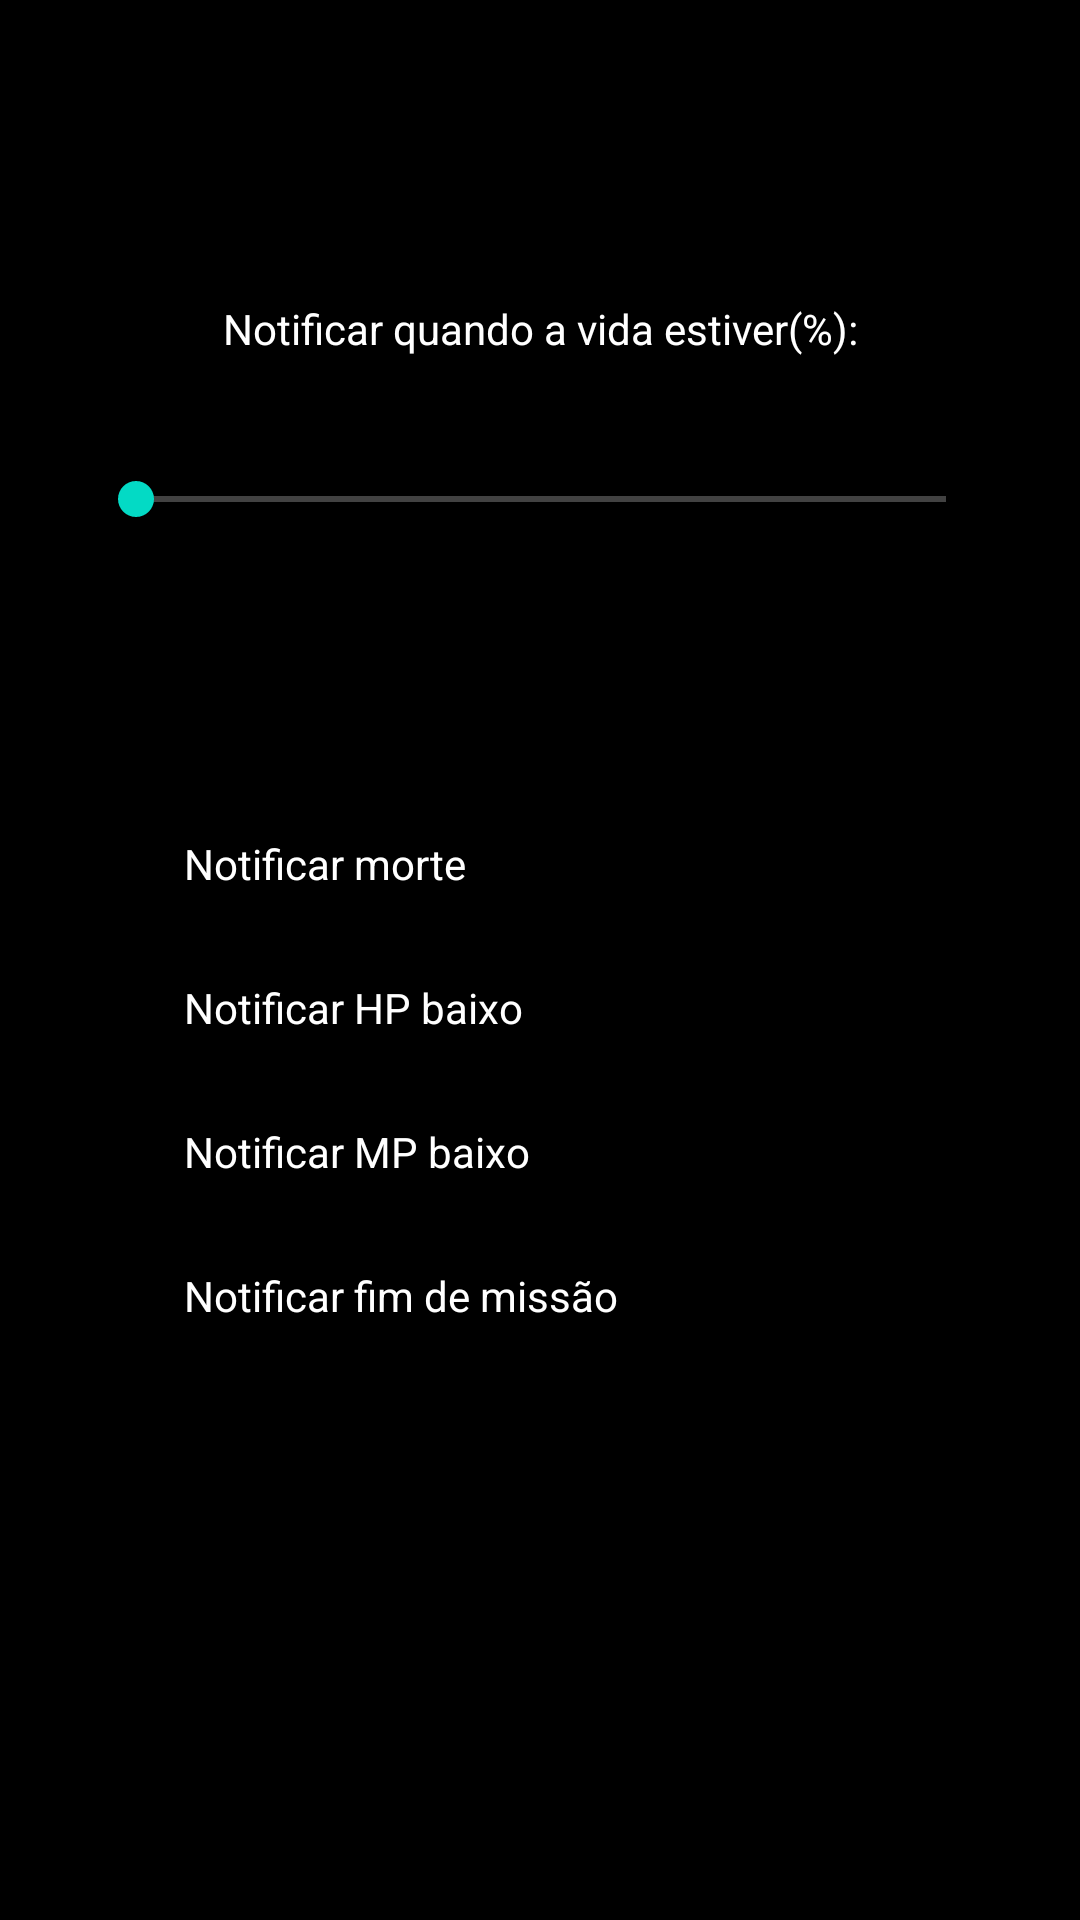

Here is an Android app screen rendered from its layout file. Give the layout XML and the strings, colors and styles it references.
<!-- AndroidManifest.xml: application theme Theme.Mir4Status -->
<!-- res/layout/activity_setup.xml -->
<?xml version="1.0" encoding="utf-8"?>
<androidx.constraintlayout.widget.ConstraintLayout xmlns:android="http://schemas.android.com/apk/res/android"
    xmlns:app="http://schemas.android.com/apk/res-auto"
    xmlns:tools="http://schemas.android.com/tools"
    android:layout_width="match_parent"
    android:layout_height="match_parent"
    tools:context=".SetupActivity"

    android:background="@drawable/color_background">

    <TextView
        android:id="@+id/textView3"
        android:layout_width="wrap_content"
        android:layout_height="wrap_content"
        android:layout_marginTop="100dp"
        android:text="Notificar quando a vida estiver(%):"
        android:textColor="#FFFFFF"
        app:layout_constraintEnd_toEndOf="parent"
        app:layout_constraintStart_toStartOf="parent"
        app:layout_constraintTop_toTopOf="parent" />

    <SeekBar
        android:id="@+id/seekBar"
        style="@android:style/Widget.DeviceDefault.Light.SeekBar"
        android:layout_width="302dp"
        android:layout_height="75dp"
        android:layout_marginTop="10dp"
        android:progressBackgroundTint="#FFFFFF"
        app:layout_constraintEnd_toEndOf="@+id/textView3"
        app:layout_constraintStart_toStartOf="@+id/textView3"
        app:layout_constraintTop_toBottomOf="@+id/textView3" />

    <CheckBox
        android:id="@+id/checkBox"
        android:layout_width="wrap_content"
        android:layout_height="wrap_content"
        android:layout_marginTop="60dp"
        android:text="Notificar morte"
        android:textColor="#FFFFFF"
        app:layout_constraintStart_toStartOf="@+id/seekBar"
        app:layout_constraintTop_toBottomOf="@+id/seekBar" />

    <CheckBox
        android:id="@+id/checkBox2"
        android:layout_width="wrap_content"
        android:layout_height="wrap_content"
        android:text="Notificar HP baixo"
        android:textColor="#FFFFFF"
        app:layout_constraintStart_toStartOf="@+id/checkBox"
        app:layout_constraintTop_toBottomOf="@+id/checkBox" />

    <CheckBox
        android:id="@+id/checkBox3"
        android:layout_width="wrap_content"
        android:layout_height="wrap_content"
        android:text="Notificar MP baixo"
        android:textColor="#FFFFFF"
        app:layout_constraintStart_toStartOf="@+id/checkBox2"
        app:layout_constraintTop_toBottomOf="@+id/checkBox2" />

    <CheckBox
        android:id="@+id/checkBox4"
        android:layout_width="wrap_content"
        android:layout_height="wrap_content"
        android:text="Notificar fim de missão"
        android:textColor="#FFFFFF"
        app:layout_constraintStart_toStartOf="@+id/checkBox3"
        app:layout_constraintTop_toBottomOf="@+id/checkBox3" />

</androidx.constraintlayout.widget.ConstraintLayout>
<!-- resources referenced by this layout -->
<resources>
  <!-- drawable color_background (drawable) -->
  <?xml version="1.0" encoding="utf-8"?>
  <selector xmlns:android="http://schemas.android.com/apk/res/android">
      <item>
          <shape>
              <gradient android:angle="90"
                  android:startColor="#000000"
                  android:endColor="#000000"
                  android:type="linear"/>
          </shape>
      </item>
  </selector>
  <style name="Theme.Mir4Status" parent="Theme.MaterialComponents.DayNight.DarkActionBar">
          
          <item name="colorPrimary">@color/purple_500</item>
          <item name="colorPrimaryVariant">@color/purple_700</item>
          <item name="colorOnPrimary">@color/white</item>
          
          <item name="colorSecondary">@color/teal_200</item>
          <item name="colorSecondaryVariant">@color/teal_700</item>
          <item name="colorOnSecondary">@color/black</item>
          
          <item name="android:statusBarColor" tools:targetApi="l">?attr/colorPrimaryVariant</item>
          
      </style>
  <!-- not gathered from this repository: default colours our renderer supplied (Android Studio template values) -->
  <color name="purple_500">#FF6200EE</color>
  <color name="purple_700">#FF3700B3</color>
  <color name="teal_200">#FF03DAC5</color>
  <color name="teal_700">#FF018786</color>
  <color name="black">#FF000000</color>
  <color name="white">#FFFFFFFF</color>
</resources>
